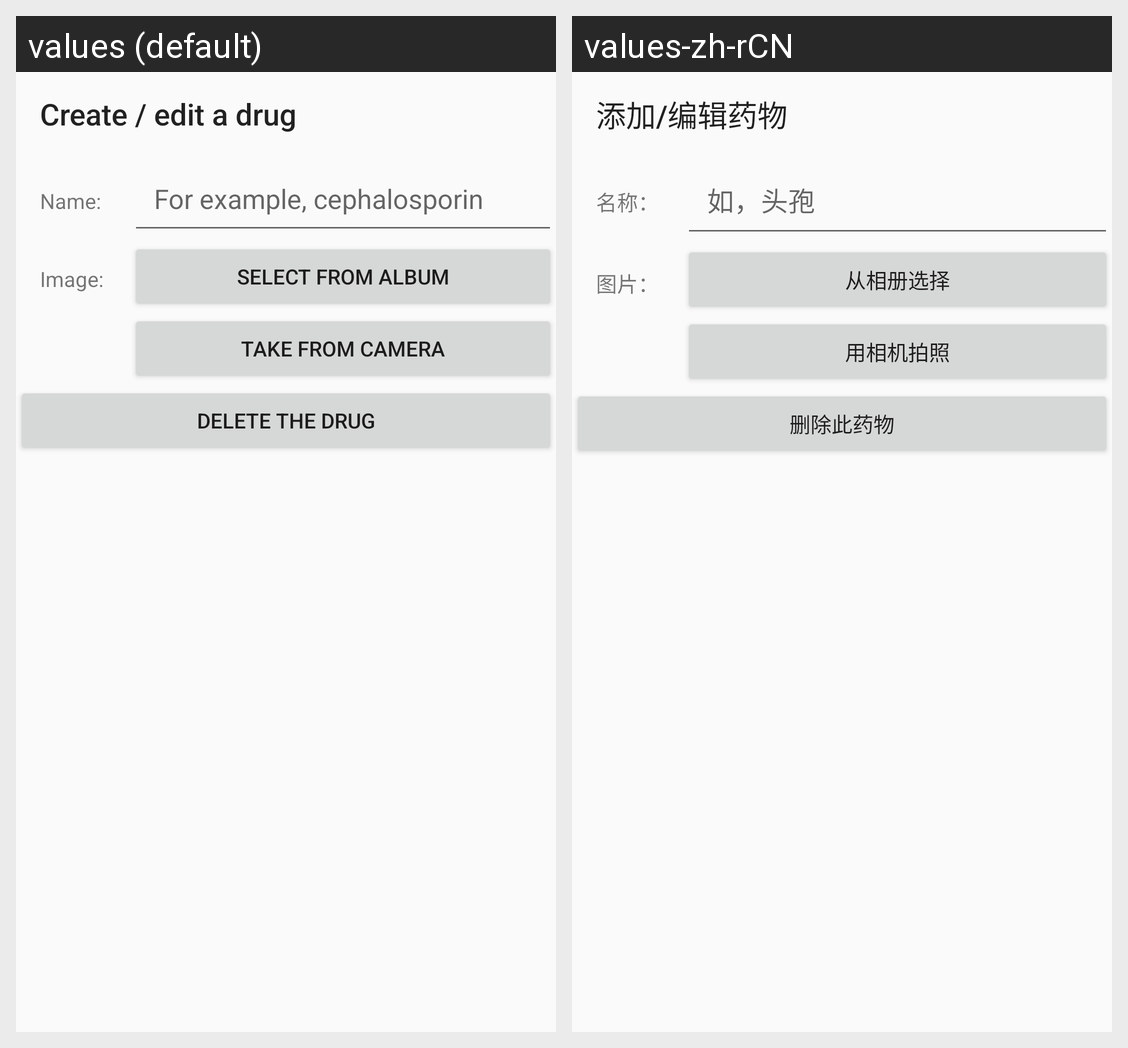

Locale-by-locale string values for the Android screen shown in this grid:
Android screen res/layout/edit_drug_activity.xml rendered under 2 locales, left to right: values (default), values-zh-rCN. Device: Nexus 5 (rendered at 1080×1920; each locale shown at half size, 540×960, under a caption strip naming it); theme AppTheme.
Strings drawn on this screen, with the default value and each locale's value (text and hints the layout hard-codes, and strings that could not be matched under every locale, appear in the picture but are not listed):

edit_drug
  values: Create / edit a drug
  values-zh-rCN: 添加/编辑药物

name
  values: Name: 
  values-zh-rCN: 名称：

drug_name_hint
  values: For example, cephalosporin
  values-zh-rCN: 如，头孢

image
  values: Image:
  values-zh-rCN: 图片：

select_from_album
  values: Select from album
  values-zh-rCN: 从相册选择

take_from_camera
  values: Take from camera
  values-zh-rCN: 用相机拍照

delete_drug
  values: Delete the drug
  values-zh-rCN: 删除此药物
